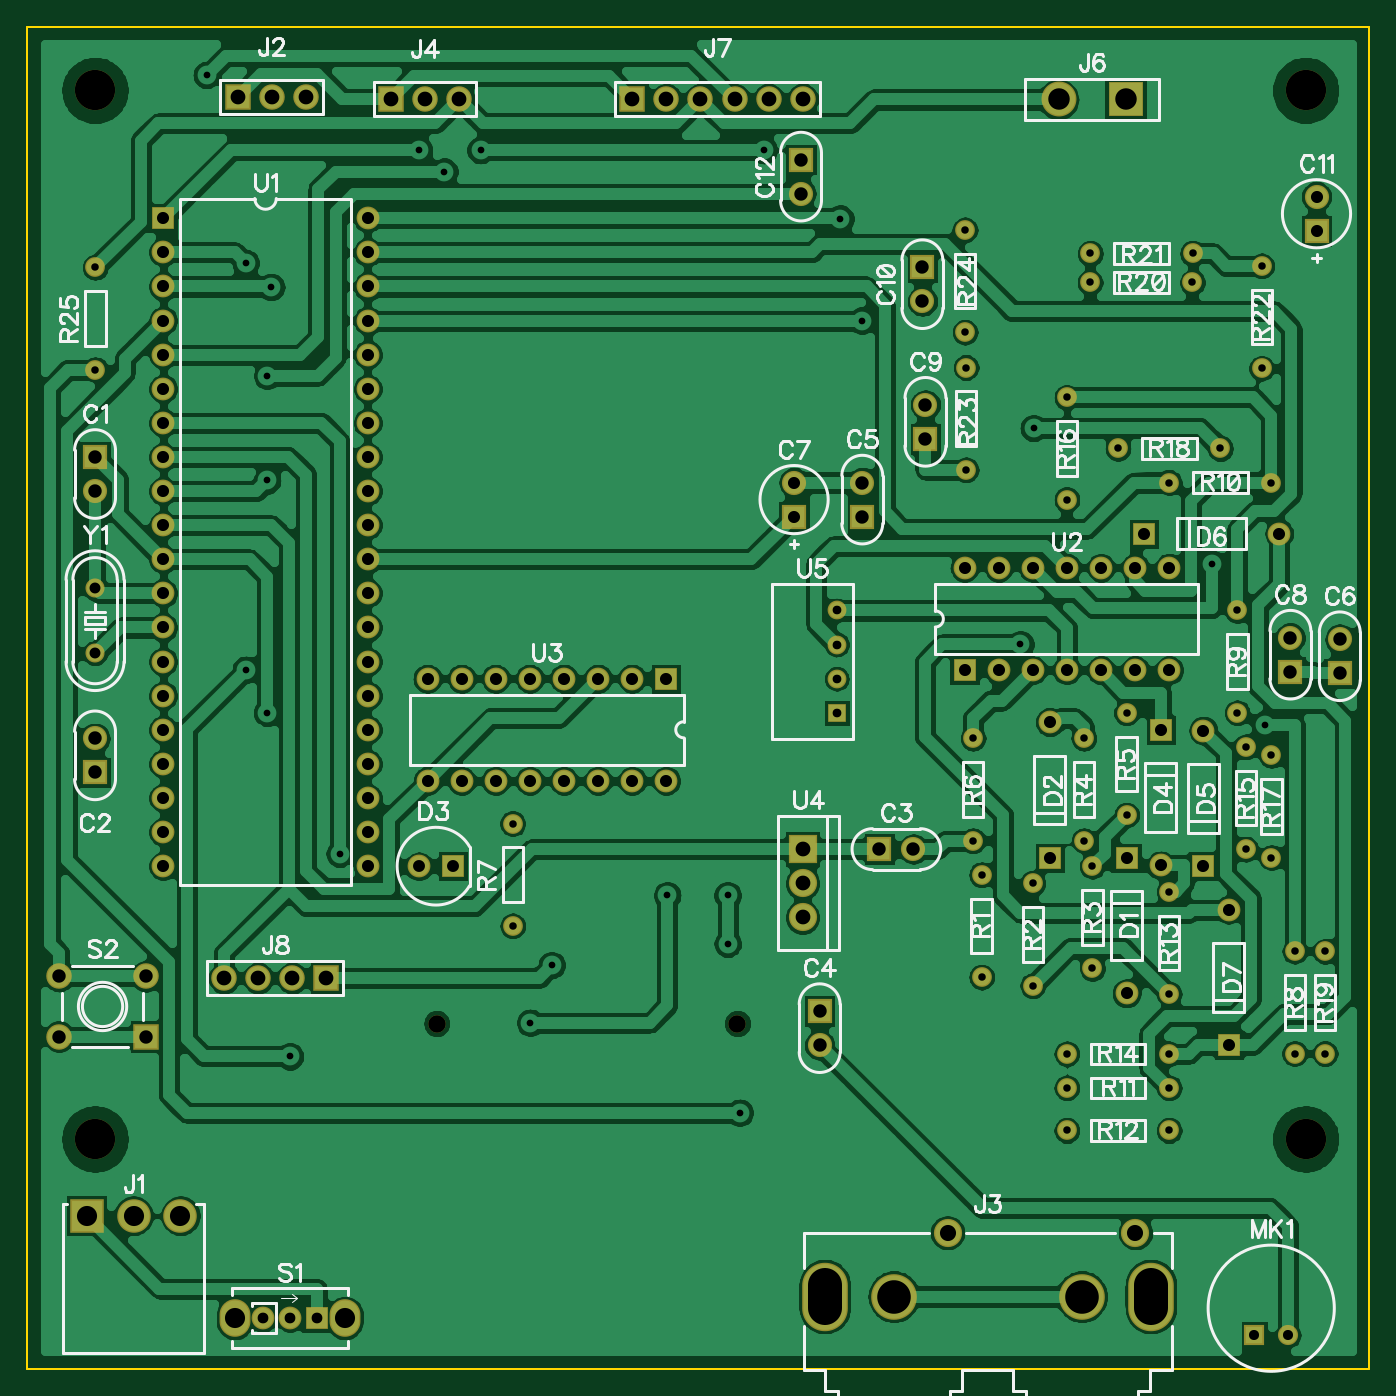
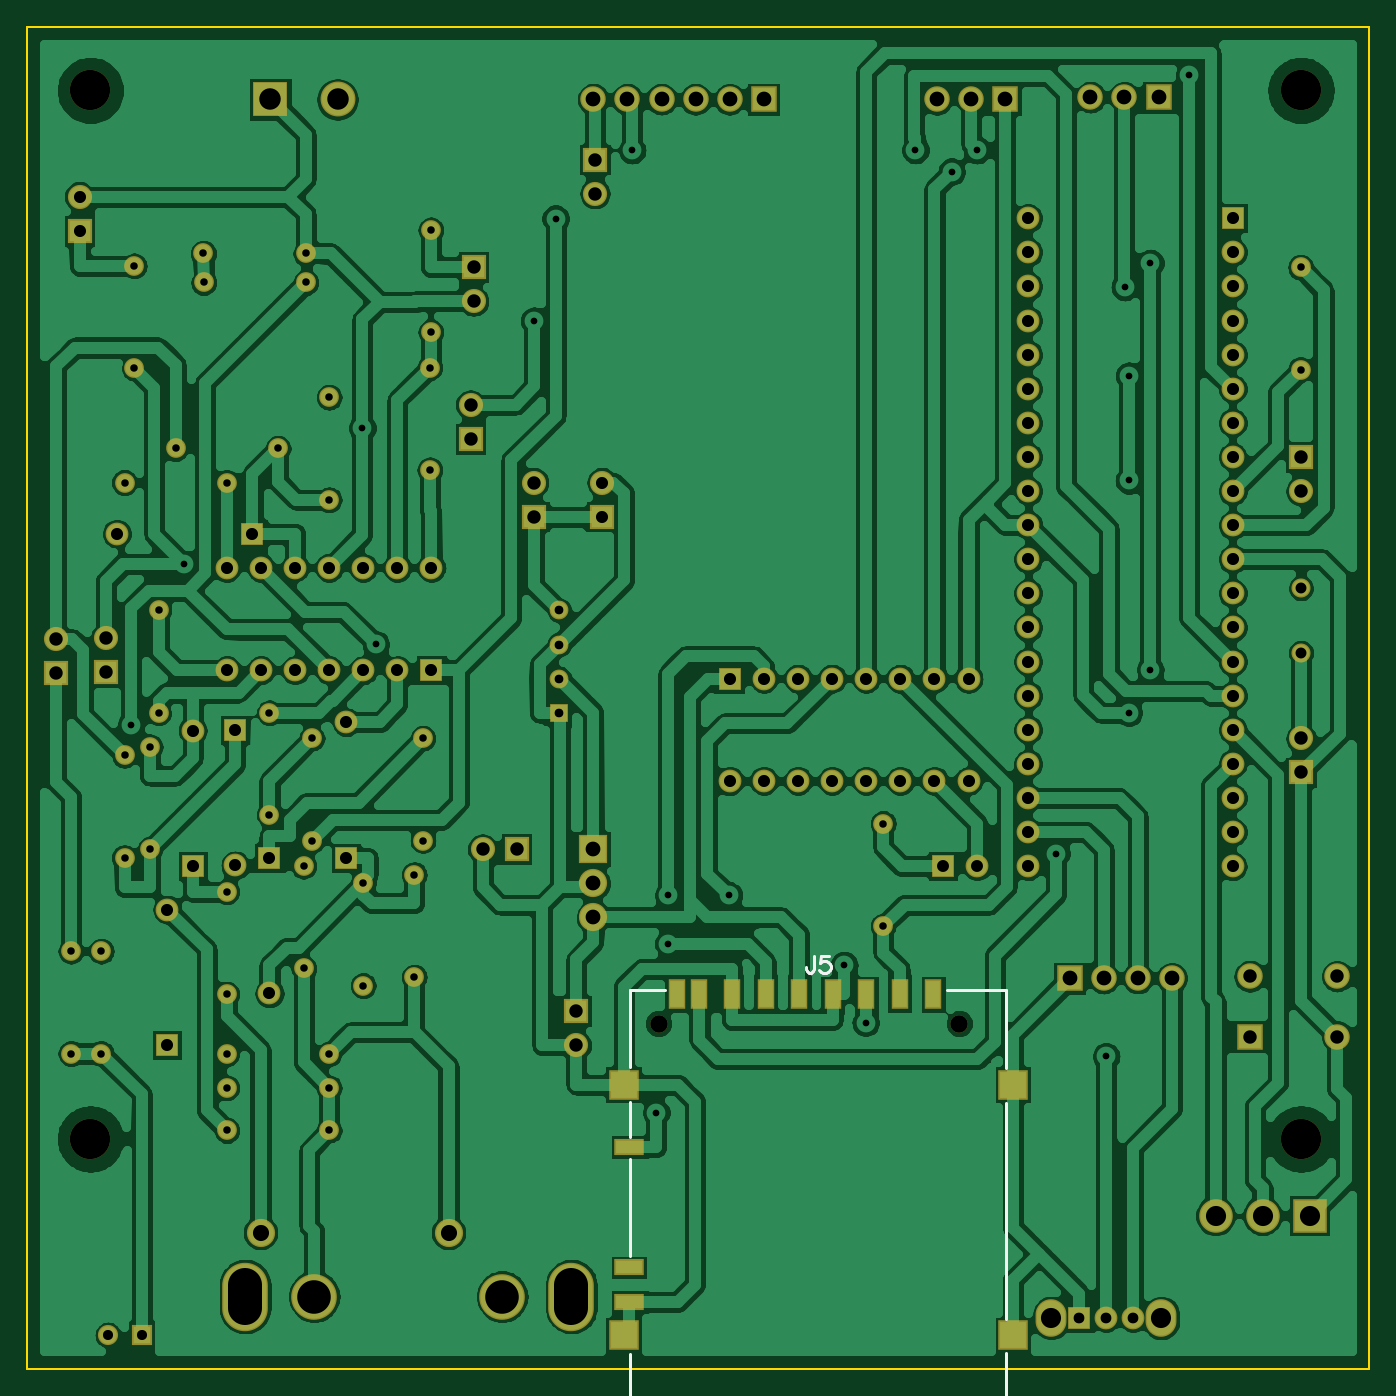
Circuit board: 13 layer files. Board 100.0 x 100.0 mm.
- outline: BoardOutline.gbr (271 bytes)
- bottom_copper: Bottom.gbr (165547 bytes)
- outline: BottomDimension.gbr (187 bytes)
- bottom_mask: BottomMask.gbr (4673 bytes)
- paste: BottomPaste.gbr (510 bytes)
- bottom_silk: BottomSilk.gbr (920 bytes)
- drill: Drill_NonPlated_Through.gbr (369 bytes)
- drill: Drill_Plated_Through.gbr (4362 bytes)
- top_copper: Top.gbr (143472 bytes)
- outline: TopDimension.gbr (187 bytes)
- top_mask: TopMask.gbr (4348 bytes)
- paste: TopPaste.gbr (185 bytes)
- top_silk: TopSilk.gbr (39025 bytes)

=== outline: BoardOutline.gbr ===
%TF.GenerationSoftware,Novarm,DipTrace,3.2.0.1*%
%TF.CreationDate,2018-03-01T22:24:23+00:00*%
%FSLAX26Y26*%
%MOIN*%
%TF.FileFunction,Profile*%
%TF.Part,Single*%
%ADD11C,0.005512*%
G75*
G01*
%LPD*%
X393701Y393701D2*
D11*
X4330709D1*
Y4330709D1*
X393701D1*
Y393701D1*
M02*

=== bottom_copper: Bottom.gbr (165547 bytes, source omitted) ===
=== outline: BottomDimension.gbr ===
%TF.GenerationSoftware,Novarm,DipTrace,3.2.0.1*%
%TF.CreationDate,2018-03-01T22:24:26+00:00*%
%FSLAX26Y26*%
%MOIN*%
%TF.FileFunction,Drawing,Bot*%
%TF.Part,Single*%
G75*
G01*
%LPD*%
M02*

=== bottom_mask: BottomMask.gbr ===
%TF.GenerationSoftware,Novarm,DipTrace,3.2.0.1*%
%TF.CreationDate,2018-03-01T22:24:21+00:00*%
%FSLAX26Y26*%
%MOIN*%
%TF.FileFunction,Soldermask,Bot*%
%TF.Part,Single*%
%ADD15C,0.074803*%
%ADD21R,0.059055X0.059055*%
%ADD22C,0.059055*%
%ADD32R,0.066929X0.066929*%
%ADD33C,0.066929*%
%ADD36R,0.074803X0.074803*%
%ADD43C,0.051181*%
%ADD44C,0.11811*%
%ADD58C,0.102362*%
%ADD60R,0.102362X0.102362*%
%ADD61R,0.086614X0.086614*%
%ADD62C,0.055118*%
%ADD64R,0.055118X0.055118*%
%ADD66R,0.082677X0.082677*%
%ADD67C,0.057874*%
%ADD69C,0.057874*%
%ADD71R,0.070866X0.070866*%
%ADD72C,0.070866*%
%ADD73C,0.055874*%
%ADD77R,0.086614X0.047244*%
%ADD79R,0.051181X0.086614*%
%ADD81O,0.090551X0.110236*%
%ADD83C,0.098425*%
%ADD84C,0.082677*%
%ADD85R,0.098425X0.098425*%
%ADD86C,0.133858*%
%ADD88O,0.133858X0.200787*%
G75*
G01*
%LPD*%
D84*
X3093701Y793701D3*
X3644882D3*
D88*
X3690157Y606693D3*
D86*
X3487402D3*
X2936220D3*
D88*
X2733465D3*
D85*
X568701Y843701D3*
D83*
X706496D3*
X844291D3*
D32*
X1243701Y543701D3*
D33*
X1164961D3*
X1086220D3*
D81*
X1326378D3*
X1003543D3*
D79*
X2424803Y1493701D3*
X2357874D3*
X2262402D3*
X2163976D3*
X2065551D3*
X1967126D3*
X1868701D3*
X1770276D3*
D61*
X2580118Y1227951D3*
Y493699D3*
X1438386D3*
Y1227951D3*
D77*
X2564370Y1044881D3*
Y590157D3*
Y692518D3*
D79*
X1671850Y1493701D3*
D43*
X2477756Y1407087D3*
X1595866D3*
D21*
X3993701Y493701D3*
D22*
X4092126D3*
D73*
X593701Y2493701D3*
Y2683701D3*
D32*
X793701Y3768701D3*
D33*
Y3668701D3*
Y3568701D3*
Y3468701D3*
Y3368701D3*
Y3268701D3*
Y3168701D3*
Y3068701D3*
Y2968701D3*
Y2868701D3*
Y2768701D3*
Y2668701D3*
Y2568701D3*
Y2468701D3*
Y2368701D3*
Y2268701D3*
Y2168701D3*
Y2068701D3*
Y1968701D3*
Y1868701D3*
X1393701D3*
Y1968701D3*
Y2068701D3*
Y2168701D3*
Y2268701D3*
Y2368701D3*
Y2468701D3*
Y2568701D3*
Y2668701D3*
Y2768701D3*
Y2868701D3*
Y2968701D3*
Y3068701D3*
Y3168701D3*
Y3268701D3*
Y3368701D3*
Y3468701D3*
Y3568701D3*
Y3668701D3*
Y3768701D3*
D72*
X593701Y2968701D3*
D71*
Y3068701D3*
D72*
Y2243701D3*
D71*
Y2143701D3*
D36*
X743701Y1368701D3*
D15*
Y1545866D3*
X487795D3*
Y1368701D3*
D72*
X2843701Y2993701D3*
D71*
Y2893701D3*
D32*
X3143701Y2443701D3*
D33*
X3243701D3*
X3343701D3*
X3443701D3*
X3543701D3*
X3643701D3*
X3743701D3*
Y2743701D3*
X3643701D3*
X3543701D3*
X3443701D3*
X3343701D3*
X3243701D3*
X3143701D3*
D69*
X3193701Y1843701D3*
D67*
Y1543701D3*
D69*
X3343701Y1818701D3*
D67*
Y1518701D3*
D32*
X3618701Y1893701D3*
D33*
Y1496063D3*
D32*
X3393701Y1893701D3*
D33*
Y2291339D3*
D69*
X3518701Y1868701D3*
D67*
Y1568701D3*
D69*
X3493701Y1943701D3*
D67*
Y2243701D3*
D69*
X3618701Y2318701D3*
D67*
Y2018701D3*
D69*
X3168701Y1943701D3*
D67*
Y2243701D3*
D32*
X2268701Y2418701D3*
D33*
X2168701D3*
X2068701D3*
X1968701D3*
X1868701D3*
X1768701D3*
X1668701D3*
X1568701D3*
Y2118701D3*
X1668701D3*
X1768701D3*
X1868701D3*
X1968701D3*
X2068701D3*
X2168701D3*
X2268701D3*
X1543701Y1868701D3*
D32*
X1643701D3*
D69*
X1818701Y1993701D3*
D67*
Y1693701D3*
D66*
X2668701Y1918701D3*
D84*
Y1818701D3*
Y1718701D3*
D72*
X2993701Y1918701D3*
D71*
X2893701D3*
D72*
X2718701Y1343701D3*
D71*
Y1443701D3*
D64*
X2768701Y2318701D3*
D62*
Y2418701D3*
Y2518701D3*
Y2618701D3*
D69*
X3943701D3*
D67*
Y2318701D3*
D69*
X3743701Y2993701D3*
D67*
X4043701D3*
D69*
X3743701Y1218701D3*
D67*
X3443701D3*
D69*
X3743701Y1093701D3*
D67*
X3443701D3*
D32*
X3718701Y2268701D3*
D33*
Y1871063D3*
D32*
X3843701Y1868701D3*
D33*
Y2266339D3*
D69*
X3743701Y1793701D3*
D67*
Y1493701D3*
D69*
Y1318701D3*
D67*
X3443701D3*
D32*
X3668701Y2843701D3*
D33*
X4066339D3*
D32*
X3918701Y1343701D3*
D33*
Y1741339D3*
D69*
X3968701Y1918701D3*
D67*
Y2218701D3*
D69*
X3443701Y2943701D3*
D67*
Y3243701D3*
D69*
X4043701Y2193701D3*
D67*
Y1893701D3*
D69*
X3893701Y3093701D3*
D67*
X3593701D3*
D69*
X4111915Y1619281D3*
D67*
Y1319281D3*
D69*
X4200777Y1619281D3*
D67*
Y1319281D3*
D72*
X4243991Y2534373D3*
D71*
Y2434373D3*
D72*
X4099146Y2538837D3*
D71*
Y2438837D3*
D69*
X3511735Y3580420D3*
D67*
X3811735D3*
D71*
X2643701Y2893701D3*
D72*
Y2993701D3*
D69*
X3512316Y3665688D3*
D67*
X3812316D3*
D69*
X4015218Y3628969D3*
D67*
Y3328969D3*
D69*
X3148234Y3331098D3*
D67*
Y3031098D3*
D72*
X3028941Y3221799D3*
D71*
Y3121799D3*
D69*
X3145139Y3434692D3*
D67*
Y3734692D3*
D72*
X3019932Y3525392D3*
D71*
Y3625392D3*
X4175726Y3732017D3*
D72*
Y3832017D3*
D36*
X1011585Y4123839D3*
D15*
X1111585D3*
X1211585D3*
D36*
X1460900Y4117967D3*
D15*
X1560900D3*
X1660900D3*
D60*
X3616005Y4117210D3*
D58*
X3419155D3*
D36*
X2169064Y4117709D3*
D15*
X2269064D3*
X2369064D3*
X2469064D3*
X2569064D3*
X2669064D3*
D72*
X2664058Y3840900D3*
D71*
Y3940900D3*
D69*
X594727Y3324777D3*
D67*
Y3624777D3*
D36*
X1272222Y1540495D3*
D15*
X1172222D3*
X1072222D3*
X972222D3*
D44*
X593701Y1068701D3*
X4143701D3*
X593701Y4143701D3*
X4143701D3*
M02*

=== paste: BottomPaste.gbr ===
%TF.GenerationSoftware,Novarm,DipTrace,3.2.0.1*%
%TF.CreationDate,2018-03-01T22:24:21+00:00*%
%FSLAX26Y26*%
%MOIN*%
%TF.FileFunction,Paste,Bot*%
%TF.Part,Single*%
%ADD71R,0.070866X0.070866*%
%ADD78R,0.070866X0.031496*%
%ADD80R,0.035433X0.070866*%
G75*
G01*
%LPD*%
D80*
X2424803Y1493701D3*
X2357874D3*
X2262402D3*
X2163976D3*
X2065551D3*
X1967126D3*
X1868701D3*
X1770276D3*
D71*
X2580118Y1227951D3*
Y493699D3*
X1438386D3*
Y1227951D3*
D78*
X2564370Y1044881D3*
Y590157D3*
Y692518D3*
D80*
X1671850Y1493701D3*
M02*

=== bottom_silk: BottomSilk.gbr ===
%TF.GenerationSoftware,Novarm,DipTrace,3.2.0.1*%
%TF.CreationDate,2018-03-01T22:24:23+00:00*%
%FSLAX26Y26*%
%MOIN*%
%TF.FileFunction,Legend,Bot*%
%TF.Part,Single*%
%ADD10C,0.009843*%
%ADD90C,0.00772*%
G75*
G01*
%LPD*%
X2560906Y1280454D2*
D10*
Y1505961D1*
X2458386D1*
X2560906Y1178175D2*
Y1075896D1*
Y1009353D2*
Y725929D1*
Y438808D2*
Y300793D1*
X1457598D1*
Y442505D1*
Y541087D2*
Y1174478D1*
Y1276757D2*
Y1505961D1*
X1630906D1*
X2021752Y1606294D2*
D90*
Y1568047D1*
X2024129Y1560862D1*
X2026561Y1558486D1*
X2031314Y1556054D1*
X2036122D1*
X2040876Y1558486D1*
X2043252Y1560862D1*
X2045684Y1568047D1*
Y1572801D1*
X1977628Y1606239D2*
X2001505D1*
X2003881Y1584739D1*
X2001505Y1587115D1*
X1994320Y1589547D1*
X1987190D1*
X1980005Y1587115D1*
X1975196Y1582362D1*
X1972820Y1575177D1*
Y1570424D1*
X1975196Y1563239D1*
X1980005Y1558431D1*
X1987190Y1556054D1*
X1994320D1*
X2001505Y1558431D1*
X2003881Y1560862D1*
X2006313Y1565616D1*
M02*

=== drill: Drill_NonPlated_Through.gbr ===
%TF.GenerationSoftware,Novarm,DipTrace,3.2.0.1*%
%TF.CreationDate,2018-03-01T22:24:28+00:00*%
%FSLAX26Y26*%
%MOIN*%
%TF.FileFunction,NonPlated,1,2,NPTH,Drill*%
%TF.Part,Single*%
%TA.AperFunction,MechanicalDrill*%
%ADD43C,0.051181*%
%ADD44C,0.11811*%
G75*
G01*
D43*
X2477756Y1407087D3*
X1595866D3*
D44*
X593701Y1068701D3*
X4143701D3*
X593701Y4143701D3*
X4143701D3*
M02*

=== drill: Drill_Plated_Through.gbr ===
%TF.GenerationSoftware,Novarm,DipTrace,3.2.0.1*%
%TF.CreationDate,2018-03-01T22:24:27+00:00*%
%FSLAX26Y26*%
%MOIN*%
%TF.FileFunction,Plated,1,2,PTH,Drill*%
%TF.Part,Single*%
%TA.AperFunction,ComponentDrill*%
%ADD13C,0.035433*%
%ADD30C,0.062992*%
%TA.AperFunction,ViaDrill*%
%ADD42C,0.019685*%
%TA.AperFunction,ComponentDrill*%
%ADD45C,0.047244*%
%ADD46C,0.098425*%
%ADD47C,0.059055*%
%ADD48C,0.031496*%
%ADD49C,0.029528*%
%ADD50C,0.032*%
%ADD51C,0.03937*%
%ADD52C,0.021995*%
%ADD53C,0.022008*%
%ADD54C,0.035*%
%ADD55C,0.043307*%
%ADD56C,0.025591*%
G75*
G01*
D45*
X3093701Y793701D3*
X3644882D3*
X3690157Y573228D2*
D46*
Y640157D1*
X3487402Y606693D3*
X2936220D3*
X2733465Y573228D2*
Y640157D1*
D47*
X568701Y843701D3*
X706496D3*
X844291D3*
D48*
X1243701Y543701D3*
X1164961D3*
X1086220D3*
D47*
X1326378D3*
X1003543D3*
D49*
X3993701Y493701D3*
X4092126D3*
D50*
X593701Y2493701D3*
Y2683701D3*
D13*
X793701Y3768701D3*
Y3668701D3*
Y3568701D3*
Y3468701D3*
Y3368701D3*
Y3268701D3*
Y3168701D3*
Y3068701D3*
Y2968701D3*
Y2868701D3*
Y2768701D3*
Y2668701D3*
Y2568701D3*
Y2468701D3*
Y2368701D3*
Y2268701D3*
Y2168701D3*
Y2068701D3*
Y1968701D3*
Y1868701D3*
X1393701D3*
Y1968701D3*
Y2068701D3*
Y2168701D3*
Y2268701D3*
Y2368701D3*
Y2468701D3*
Y2568701D3*
Y2668701D3*
Y2768701D3*
Y2868701D3*
Y2968701D3*
Y3068701D3*
Y3168701D3*
Y3268701D3*
Y3368701D3*
Y3468701D3*
Y3568701D3*
Y3668701D3*
Y3768701D3*
D51*
X593701Y2968701D3*
Y3068701D3*
Y2243701D3*
Y2143701D3*
X743701Y1368701D3*
Y1545866D3*
X487795D3*
Y1368701D3*
X2843701Y2993701D3*
Y2893701D3*
D13*
X3143701Y2443701D3*
X3243701D3*
X3343701D3*
X3443701D3*
X3543701D3*
X3643701D3*
X3743701D3*
Y2743701D3*
X3643701D3*
X3543701D3*
X3443701D3*
X3343701D3*
X3243701D3*
X3143701D3*
D52*
X3193701Y1843701D3*
D53*
Y1543701D3*
D52*
X3343701Y1818701D3*
D53*
Y1518701D3*
D13*
X3618701Y1893701D3*
Y1496063D3*
X3393701Y1893701D3*
Y2291339D3*
D52*
X3518701Y1868701D3*
D53*
Y1568701D3*
D52*
X3493701Y1943701D3*
D53*
Y2243701D3*
D52*
X3618701Y2318701D3*
D53*
Y2018701D3*
D52*
X3168701Y1943701D3*
D53*
Y2243701D3*
D13*
X2268701Y2418701D3*
X2168701D3*
X2068701D3*
X1968701D3*
X1868701D3*
X1768701D3*
X1668701D3*
X1568701D3*
Y2118701D3*
X1668701D3*
X1768701D3*
X1868701D3*
X1968701D3*
X2068701D3*
X2168701D3*
X2268701D3*
D54*
X1543701Y1868701D3*
X1643701D3*
D52*
X1818701Y1993701D3*
D53*
Y1693701D3*
D55*
X2668701Y1918701D3*
Y1818701D3*
Y1718701D3*
D51*
X2993701Y1918701D3*
X2893701D3*
X2718701Y1343701D3*
Y1443701D3*
D56*
X2768701Y2318701D3*
Y2418701D3*
Y2518701D3*
Y2618701D3*
D52*
X3943701D3*
D53*
Y2318701D3*
D52*
X3743701Y2993701D3*
D53*
X4043701D3*
D52*
X3743701Y1218701D3*
D53*
X3443701D3*
D52*
X3743701Y1093701D3*
D53*
X3443701D3*
D13*
X3718701Y2268701D3*
Y1871063D3*
X3843701Y1868701D3*
Y2266339D3*
D52*
X3743701Y1793701D3*
D53*
Y1493701D3*
D52*
Y1318701D3*
D53*
X3443701D3*
D13*
X3668701Y2843701D3*
X4066339D3*
X3918701Y1343701D3*
Y1741339D3*
D52*
X3968701Y1918701D3*
D53*
Y2218701D3*
D52*
X3443701Y2943701D3*
D53*
Y3243701D3*
D52*
X4043701Y2193701D3*
D53*
Y1893701D3*
D52*
X3893701Y3093701D3*
D53*
X3593701D3*
D52*
X4111915Y1619281D3*
D53*
Y1319281D3*
D52*
X4200777Y1619281D3*
D53*
Y1319281D3*
D51*
X4243991Y2534373D3*
Y2434373D3*
X4099146Y2538837D3*
Y2438837D3*
D52*
X3511735Y3580420D3*
D53*
X3811735D3*
D13*
X2643701Y2893701D3*
Y2993701D3*
D52*
X3512316Y3665688D3*
D53*
X3812316D3*
D52*
X4015218Y3628969D3*
D53*
Y3328969D3*
D52*
X3148234Y3331098D3*
D53*
Y3031098D3*
D51*
X3028941Y3221799D3*
Y3121799D3*
D52*
X3145139Y3434692D3*
D53*
Y3734692D3*
D51*
X3019932Y3525392D3*
Y3625392D3*
D13*
X4175726Y3732017D3*
Y3832017D3*
D55*
X1011585Y4123839D3*
X1111585D3*
X1211585D3*
X1460900Y4117967D3*
X1560900D3*
X1660900D3*
D30*
X3616005Y4117210D3*
X3419155D3*
D55*
X2169064Y4117709D3*
X2269064D3*
X2369064D3*
X2469064D3*
X2569064D3*
X2669064D3*
D51*
X2664058Y3840900D3*
Y3940900D3*
D52*
X594727Y3324777D3*
D53*
Y3624777D3*
D55*
X1272222Y1540495D3*
X1172222D3*
X1072222D3*
X972222D3*
D42*
X3346457Y3153543D3*
X1933071Y1578740D3*
X1098425Y2318898D3*
Y3000000D3*
Y3307087D3*
X2779528Y3767717D3*
X2448819Y1641732D3*
Y1783465D3*
X1870079Y1409449D3*
X2271654Y1783465D3*
X1311024Y1905512D3*
X1618110Y3905512D3*
X4023622Y2283465D3*
X3307087Y2519685D3*
X3870079Y2755906D3*
X2842520Y3468504D3*
X1110236Y3566929D3*
X1543307Y3968504D3*
X921260Y4188976D3*
X2555118Y3968504D3*
X1724409D3*
X1035433Y3637795D3*
Y2444882D3*
X1165354Y1311024D3*
X2484252Y1145669D3*
M02*

=== top_copper: Top.gbr (143472 bytes, source omitted) ===
=== outline: TopDimension.gbr ===
%TF.GenerationSoftware,Novarm,DipTrace,3.2.0.1*%
%TF.CreationDate,2018-03-01T22:24:25+00:00*%
%FSLAX26Y26*%
%MOIN*%
%TF.FileFunction,Drawing,Top*%
%TF.Part,Single*%
G75*
G01*
%LPD*%
M02*

=== top_mask: TopMask.gbr ===
%TF.GenerationSoftware,Novarm,DipTrace,3.2.0.1*%
%TF.CreationDate,2018-03-01T22:24:17+00:00*%
%FSLAX26Y26*%
%MOIN*%
%TF.FileFunction,Soldermask,Top*%
%TF.Part,Single*%
%ADD15C,0.074803*%
%ADD21R,0.059055X0.059055*%
%ADD22C,0.059055*%
%ADD32R,0.066929X0.066929*%
%ADD33C,0.066929*%
%ADD36R,0.074803X0.074803*%
%ADD43C,0.051181*%
%ADD44C,0.11811*%
%ADD58C,0.102362*%
%ADD60R,0.102362X0.102362*%
%ADD62C,0.055118*%
%ADD64R,0.055118X0.055118*%
%ADD66R,0.082677X0.082677*%
%ADD67C,0.057874*%
%ADD69C,0.057874*%
%ADD71R,0.070866X0.070866*%
%ADD72C,0.070866*%
%ADD73C,0.055874*%
%ADD81O,0.090551X0.110236*%
%ADD83C,0.098425*%
%ADD84C,0.082677*%
%ADD85R,0.098425X0.098425*%
%ADD86C,0.133858*%
%ADD88O,0.133858X0.200787*%
G75*
G01*
%LPD*%
D84*
X3093701Y793701D3*
X3644882D3*
D88*
X3690157Y606693D3*
D86*
X3487402D3*
X2936220D3*
D88*
X2733465D3*
D85*
X568701Y843701D3*
D83*
X706496D3*
X844291D3*
D32*
X1243701Y543701D3*
D33*
X1164961D3*
X1086220D3*
D81*
X1326378D3*
X1003543D3*
D43*
X2477756Y1407087D3*
X1595866D3*
D21*
X3993701Y493701D3*
D22*
X4092126D3*
D73*
X593701Y2493701D3*
Y2683701D3*
D32*
X793701Y3768701D3*
D33*
Y3668701D3*
Y3568701D3*
Y3468701D3*
Y3368701D3*
Y3268701D3*
Y3168701D3*
Y3068701D3*
Y2968701D3*
Y2868701D3*
Y2768701D3*
Y2668701D3*
Y2568701D3*
Y2468701D3*
Y2368701D3*
Y2268701D3*
Y2168701D3*
Y2068701D3*
Y1968701D3*
Y1868701D3*
X1393701D3*
Y1968701D3*
Y2068701D3*
Y2168701D3*
Y2268701D3*
Y2368701D3*
Y2468701D3*
Y2568701D3*
Y2668701D3*
Y2768701D3*
Y2868701D3*
Y2968701D3*
Y3068701D3*
Y3168701D3*
Y3268701D3*
Y3368701D3*
Y3468701D3*
Y3568701D3*
Y3668701D3*
Y3768701D3*
D72*
X593701Y2968701D3*
D71*
Y3068701D3*
D72*
Y2243701D3*
D71*
Y2143701D3*
D36*
X743701Y1368701D3*
D15*
Y1545866D3*
X487795D3*
Y1368701D3*
D72*
X2843701Y2993701D3*
D71*
Y2893701D3*
D32*
X3143701Y2443701D3*
D33*
X3243701D3*
X3343701D3*
X3443701D3*
X3543701D3*
X3643701D3*
X3743701D3*
Y2743701D3*
X3643701D3*
X3543701D3*
X3443701D3*
X3343701D3*
X3243701D3*
X3143701D3*
D69*
X3193701Y1843701D3*
D67*
Y1543701D3*
D69*
X3343701Y1818701D3*
D67*
Y1518701D3*
D32*
X3618701Y1893701D3*
D33*
Y1496063D3*
D32*
X3393701Y1893701D3*
D33*
Y2291339D3*
D69*
X3518701Y1868701D3*
D67*
Y1568701D3*
D69*
X3493701Y1943701D3*
D67*
Y2243701D3*
D69*
X3618701Y2318701D3*
D67*
Y2018701D3*
D69*
X3168701Y1943701D3*
D67*
Y2243701D3*
D32*
X2268701Y2418701D3*
D33*
X2168701D3*
X2068701D3*
X1968701D3*
X1868701D3*
X1768701D3*
X1668701D3*
X1568701D3*
Y2118701D3*
X1668701D3*
X1768701D3*
X1868701D3*
X1968701D3*
X2068701D3*
X2168701D3*
X2268701D3*
X1543701Y1868701D3*
D32*
X1643701D3*
D69*
X1818701Y1993701D3*
D67*
Y1693701D3*
D66*
X2668701Y1918701D3*
D84*
Y1818701D3*
Y1718701D3*
D72*
X2993701Y1918701D3*
D71*
X2893701D3*
D72*
X2718701Y1343701D3*
D71*
Y1443701D3*
D64*
X2768701Y2318701D3*
D62*
Y2418701D3*
Y2518701D3*
Y2618701D3*
D69*
X3943701D3*
D67*
Y2318701D3*
D69*
X3743701Y2993701D3*
D67*
X4043701D3*
D69*
X3743701Y1218701D3*
D67*
X3443701D3*
D69*
X3743701Y1093701D3*
D67*
X3443701D3*
D32*
X3718701Y2268701D3*
D33*
Y1871063D3*
D32*
X3843701Y1868701D3*
D33*
Y2266339D3*
D69*
X3743701Y1793701D3*
D67*
Y1493701D3*
D69*
Y1318701D3*
D67*
X3443701D3*
D32*
X3668701Y2843701D3*
D33*
X4066339D3*
D32*
X3918701Y1343701D3*
D33*
Y1741339D3*
D69*
X3968701Y1918701D3*
D67*
Y2218701D3*
D69*
X3443701Y2943701D3*
D67*
Y3243701D3*
D69*
X4043701Y2193701D3*
D67*
Y1893701D3*
D69*
X3893701Y3093701D3*
D67*
X3593701D3*
D69*
X4111915Y1619281D3*
D67*
Y1319281D3*
D69*
X4200777Y1619281D3*
D67*
Y1319281D3*
D72*
X4243991Y2534373D3*
D71*
Y2434373D3*
D72*
X4099146Y2538837D3*
D71*
Y2438837D3*
D69*
X3511735Y3580420D3*
D67*
X3811735D3*
D71*
X2643701Y2893701D3*
D72*
Y2993701D3*
D69*
X3512316Y3665688D3*
D67*
X3812316D3*
D69*
X4015218Y3628969D3*
D67*
Y3328969D3*
D69*
X3148234Y3331098D3*
D67*
Y3031098D3*
D72*
X3028941Y3221799D3*
D71*
Y3121799D3*
D69*
X3145139Y3434692D3*
D67*
Y3734692D3*
D72*
X3019932Y3525392D3*
D71*
Y3625392D3*
X4175726Y3732017D3*
D72*
Y3832017D3*
D36*
X1011585Y4123839D3*
D15*
X1111585D3*
X1211585D3*
D36*
X1460900Y4117967D3*
D15*
X1560900D3*
X1660900D3*
D60*
X3616005Y4117210D3*
D58*
X3419155D3*
D36*
X2169064Y4117709D3*
D15*
X2269064D3*
X2369064D3*
X2469064D3*
X2569064D3*
X2669064D3*
D72*
X2664058Y3840900D3*
D71*
Y3940900D3*
D69*
X594727Y3324777D3*
D67*
Y3624777D3*
D36*
X1272222Y1540495D3*
D15*
X1172222D3*
X1072222D3*
X972222D3*
D44*
X593701Y1068701D3*
X4143701D3*
X593701Y4143701D3*
X4143701D3*
M02*

=== paste: TopPaste.gbr ===
%TF.GenerationSoftware,Novarm,DipTrace,3.2.0.1*%
%TF.CreationDate,2018-03-01T22:24:18+00:00*%
%FSLAX26Y26*%
%MOIN*%
%TF.FileFunction,Paste,Top*%
%TF.Part,Single*%
G75*
G01*
%LPD*%
M02*

=== top_silk: TopSilk.gbr (39025 bytes, source omitted) ===
